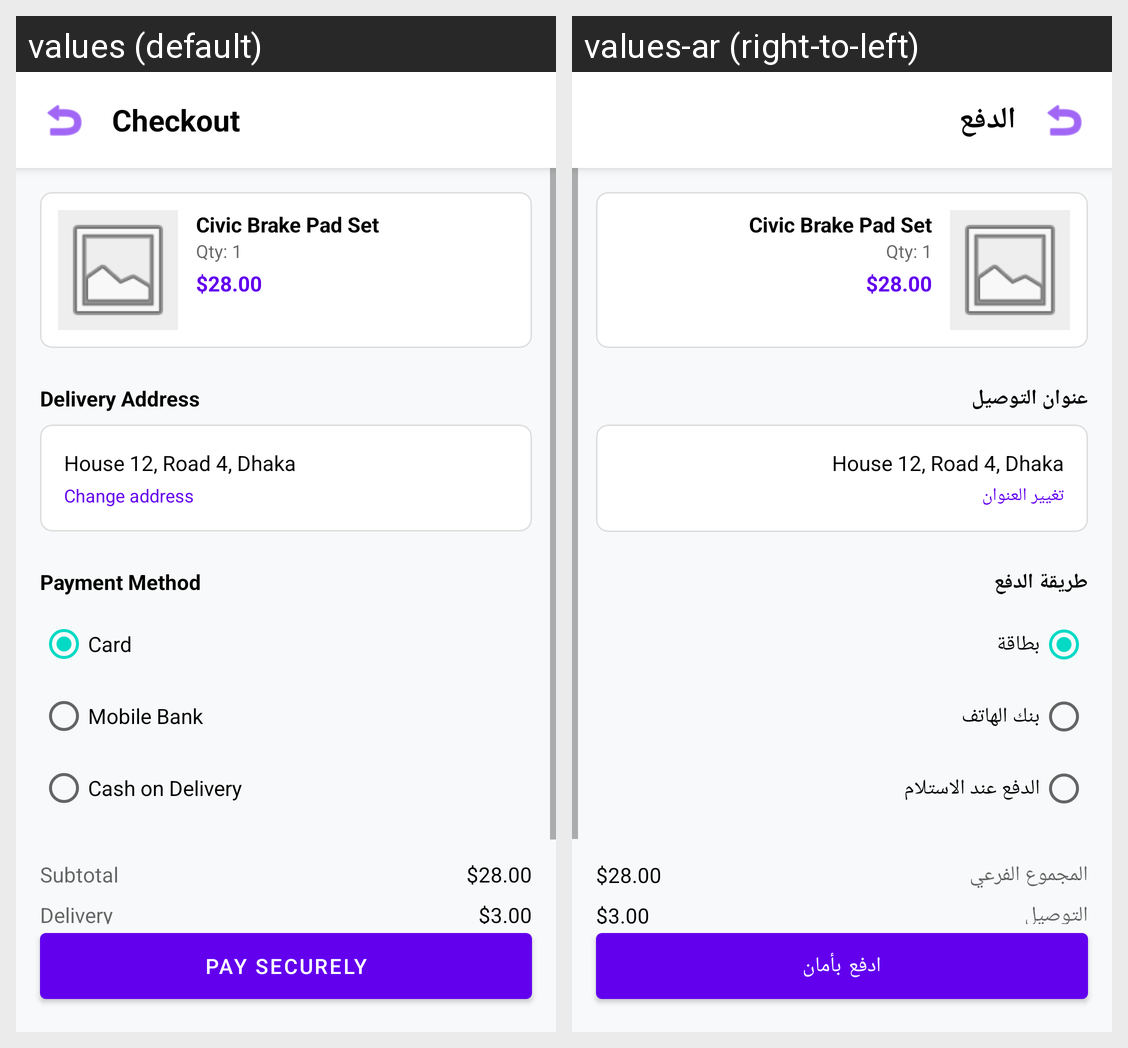

Locale-by-locale string values for the Android screen shown in this grid:
Android screen res/layout/activity_checkout.xml rendered under 2 locales, left to right: values (default), values-ar (right-to-left). Device: Nexus 5 (rendered at 1080×1920; each locale shown at half size, 540×960, under a caption strip naming it); theme Theme.UsedCarParts.
Strings drawn on this screen, with the default value and each locale's value (text and hints the layout hard-codes, and strings that could not be matched under every locale, appear in the picture but are not listed):

checkout
  values: Checkout
  values-ar: الدفع

delivery_address
  values: Delivery Address
  values-ar: عنوان التوصيل

change_address
  values: Change address
  values-ar: تغيير العنوان

payment_method
  values: Payment Method
  values-ar: طريقة الدفع

card
  values: Card
  values-ar: بطاقة

mobile_bank
  values: Mobile Bank
  values-ar: بنك الهاتف

cash_on_delivery
  values: Cash on Delivery
  values-ar: الدفع عند الاستلام

subtotal
  values: Subtotal
  values-ar: المجموع الفرعي

delivery
  values: Delivery
  values-ar: التوصيل

pay_securely
  values: Pay Securely
  values-ar: ادفع بأمان
